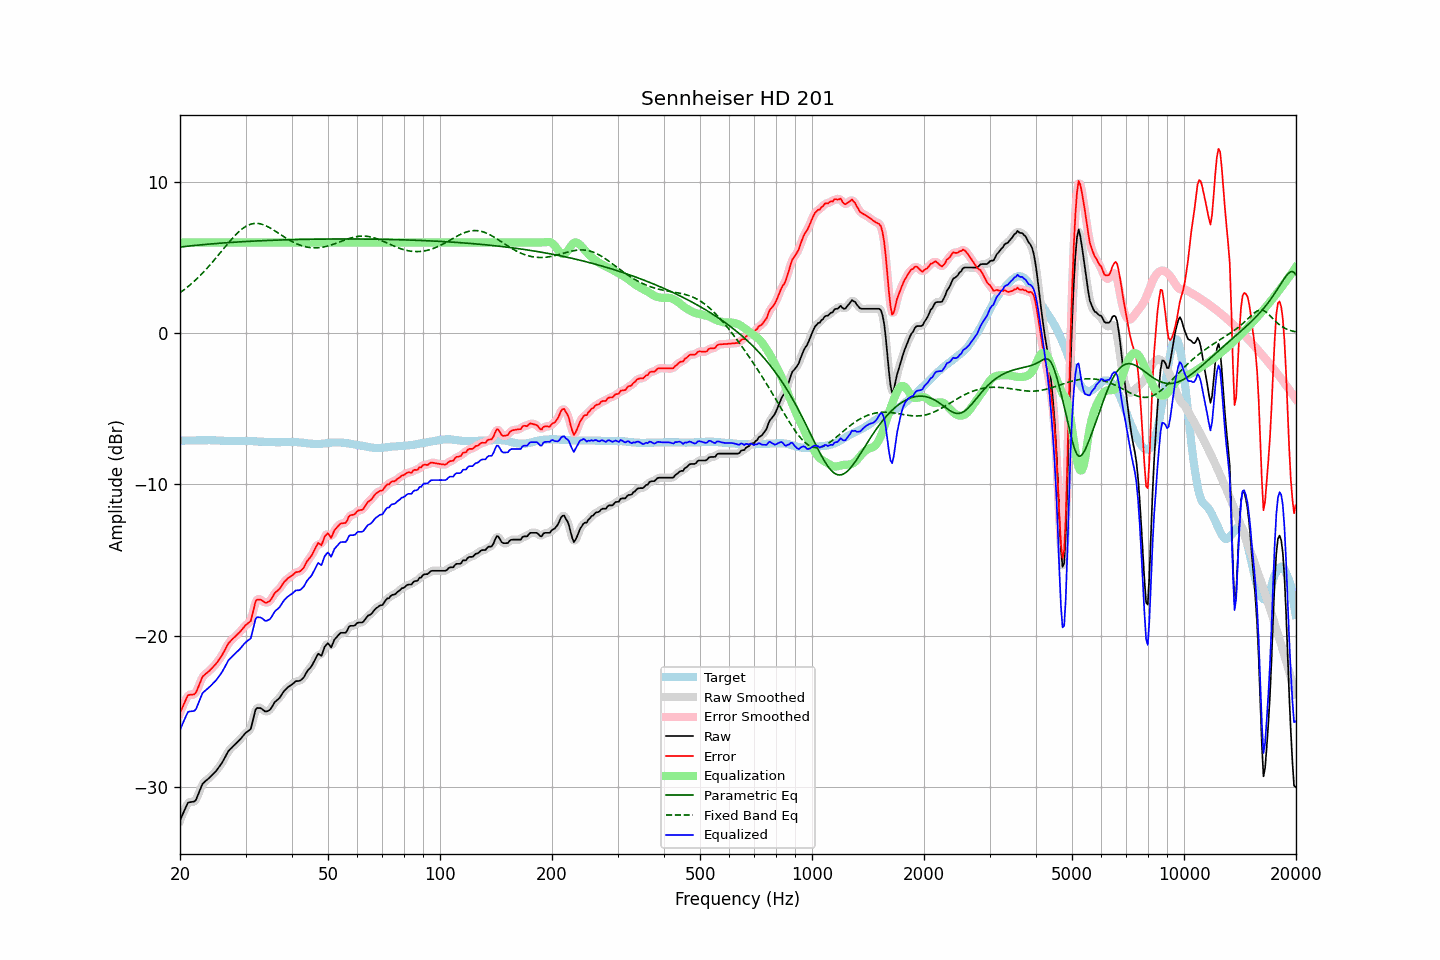

Source data for this figure (header and first rows):
frequency, raw, error, smoothed, error_smoothed, equalization, parametric_eq, fixed_band_eq, equalized_raw, equalized_smoothed, target
20.00, -32.23, -25.12, -32.26, -25.14, 6.00, 5.69, 2.67, -26.23, -26.26, -7.11
20.20, -31.99, -24.88, -31.97, -24.86, 6.00, 5.71, 2.75, -25.99, -25.97, -7.11
20.40, -31.75, -24.63, -31.72, -24.61, 6.00, 5.72, 2.83, -25.75, -25.72, -7.11
20.61, -31.51, -24.41, -31.49, -24.38, 6.00, 5.73, 2.91, -25.51, -25.49, -7.11
20.81, -31.27, -24.16, -31.27, -24.16, 6.00, 5.74, 2.99, -25.27, -25.27, -7.10
21.02, -31.05, -23.95, -31.11, -24.00, 6.00, 5.75, 3.08, -25.05, -25.11, -7.10
21.23, -31.03, -23.93, -31.02, -23.92, 6.00, 5.77, 3.17, -25.03, -25.02, -7.10
21.44, -31.01, -23.92, -31.00, -23.91, 6.00, 5.78, 3.26, -25.01, -25.00, -7.09
21.66, -31.00, -23.91, -31.01, -23.92, 6.00, 5.79, 3.35, -25.00, -25.01, -7.09
21.87, -30.98, -23.88, -30.96, -23.86, 6.00, 5.80, 3.45, -24.98, -24.96, -7.09
22.09, -30.86, -23.76, -30.83, -23.73, 6.00, 5.81, 3.55, -24.86, -24.83, -7.09
22.31, -30.60, -23.51, -30.61, -23.52, 6.00, 5.82, 3.65, -24.60, -24.61, -7.09
22.54, -30.34, -23.25, -30.33, -23.25, 6.00, 5.83, 3.75, -24.34, -24.33, -7.09
22.76, -30.07, -22.98, -30.07, -22.98, 6.00, 5.84, 3.86, -24.07, -24.07, -7.08
22.99, -29.81, -22.73, -29.86, -22.77, 6.00, 5.85, 3.97, -23.81, -23.86, -7.08
23.22, -29.71, -22.63, -29.70, -22.62, 6.00, 5.86, 4.08, -23.71, -23.70, -7.08
23.45, -29.62, -22.53, -29.61, -22.52, 6.00, 5.87, 4.19, -23.62, -23.61, -7.08
23.69, -29.53, -22.45, -29.53, -22.45, 6.00, 5.88, 4.31, -23.53, -23.53, -7.08
23.92, -29.44, -22.36, -29.44, -22.36, 6.00, 5.89, 4.43, -23.44, -23.44, -7.08
24.16, -29.34, -22.25, -29.34, -22.26, 6.00, 5.90, 4.55, -23.34, -23.34, -7.08
24.40, -29.23, -22.14, -29.23, -22.15, 6.00, 5.91, 4.67, -23.23, -23.23, -7.08
24.65, -29.12, -22.04, -29.13, -22.04, 6.00, 5.92, 4.80, -23.12, -23.13, -7.08
24.89, -29.02, -21.92, -29.01, -21.92, 6.00, 5.93, 4.92, -23.02, -23.01, -7.09
25.14, -28.89, -21.79, -28.88, -21.79, 6.00, 5.93, 5.05, -22.89, -22.88, -7.10
25.39, -28.74, -21.63, -28.75, -21.64, 6.00, 5.94, 5.18, -22.74, -22.75, -7.10
25.65, -28.59, -21.49, -28.60, -21.49, 6.00, 5.95, 5.31, -22.59, -22.60, -7.10
25.91, -28.44, -21.33, -28.43, -21.32, 6.00, 5.96, 5.44, -22.44, -22.43, -7.11
26.16, -28.26, -21.14, -28.26, -21.14, 6.00, 5.97, 5.57, -22.26, -22.26, -7.12
26.43, -28.06, -20.94, -28.06, -20.93, 6.00, 5.97, 5.70, -22.06, -22.06, -7.12
26.69, -27.86, -20.74, -27.86, -20.73, 6.00, 5.98, 5.83, -21.86, -21.86, -7.12
26.96, -27.66, -20.54, -27.69, -20.56, 6.00, 5.99, 5.96, -21.66, -21.69, -7.12
27.23, -27.54, -20.42, -27.54, -20.41, 6.00, 6.00, 6.08, -21.54, -21.54, -7.12
27.50, -27.44, -20.31, -27.43, -20.30, 6.00, 6.00, 6.20, -21.44, -21.43, -7.13
27.77, -27.33, -20.19, -27.33, -20.20, 6.00, 6.01, 6.32, -21.33, -21.33, -7.13
28.05, -27.23, -20.10, -27.23, -20.10, 6.00, 6.02, 6.44, -21.23, -21.23, -7.12
28.33, -27.13, -20.00, -27.13, -20.00, 6.00, 6.02, 6.55, -21.13, -21.13, -7.12
28.62, -27.02, -19.90, -27.03, -19.90, 6.00, 6.03, 6.65, -21.02, -21.03, -7.12
28.90, -26.92, -19.79, -26.92, -19.79, 6.00, 6.04, 6.75, -20.92, -20.92, -7.12
29.19, -26.80, -19.68, -26.80, -19.67, 6.00, 6.04, 6.84, -20.80, -20.80, -7.12
29.48, -26.67, -19.54, -26.67, -19.54, 6.00, 6.05, 6.92, -20.67, -20.67, -7.12
29.78, -26.54, -19.42, -26.55, -19.42, 6.00, 6.06, 7.00, -20.54, -20.55, -7.12
30.08, -26.43, -19.30, -26.44, -19.31, 6.00, 6.06, 7.06, -20.43, -20.44, -7.13
30.38, -26.35, -19.22, -26.38, -19.25, 6.00, 6.07, 7.12, -20.35, -20.38, -7.13
30.68, -26.27, -19.14, -26.29, -19.15, 6.00, 6.07, 7.17, -20.27, -20.29, -7.13
30.99, -26.19, -19.05, -26.10, -18.95, 6.00, 6.08, 7.21, -20.19, -20.10, -7.14
31.30, -25.78, -18.63, -25.75, -18.60, 6.00, 6.09, 7.23, -19.78, -19.75, -7.14
31.61, -25.33, -18.18, -25.34, -18.19, 6.00, 6.09, 7.25, -19.33, -19.34, -7.15
31.93, -24.90, -17.74, -24.99, -17.83, 6.00, 6.10, 7.26, -18.90, -18.99, -7.15
32.24, -24.79, -17.63, -24.80, -17.64, 6.00, 6.10, 7.26, -18.79, -18.80, -7.17
32.57, -24.80, -17.63, -24.76, -17.59, 6.00, 6.11, 7.25, -18.80, -18.76, -7.17
32.89, -24.80, -17.63, -24.81, -17.63, 6.00, 6.11, 7.23, -18.80, -18.81, -7.17
33.22, -24.86, -17.69, -24.87, -17.69, 6.00, 6.12, 7.20, -18.86, -18.87, -7.17
33.55, -24.94, -17.76, -24.95, -17.76, 6.00, 6.12, 7.17, -18.94, -18.95, -7.19
33.89, -25.03, -17.84, -25.00, -17.81, 6.00, 6.13, 7.12, -19.03, -19.00, -7.19
34.23, -25.02, -17.83, -25.02, -17.82, 6.00, 6.13, 7.08, -19.02, -19.02, -7.19
34.57, -24.97, -17.77, -24.99, -17.78, 6.00, 6.13, 7.02, -18.97, -18.99, -7.20
34.92, -24.91, -17.71, -24.89, -17.69, 6.00, 6.14, 6.96, -18.91, -18.89, -7.20
35.27, -24.76, -17.56, -24.75, -17.54, 6.00, 6.14, 6.90, -18.76, -18.75, -7.20
35.62, -24.58, -17.38, -24.59, -17.38, 6.00, 6.15, 6.84, -18.58, -18.59, -7.20
35.97, -24.40, -17.18, -24.43, -17.22, 6.00, 6.15, 6.77, -18.40, -18.43, -7.21
... 635 more rows
